Run: headless pygame with SDL's dummy video driver; simulated clock (each Clock.tick advances the game by its frame time, no real sleeping); random seed 0; keys injected as events and as key.get_pressed() state; no mouse input.
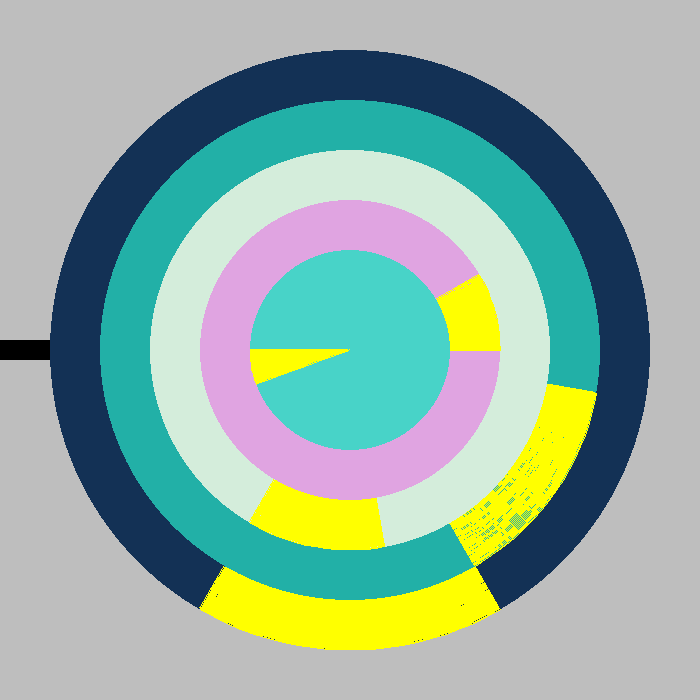
Frame 1 of 4 · flips 1–60 · no input
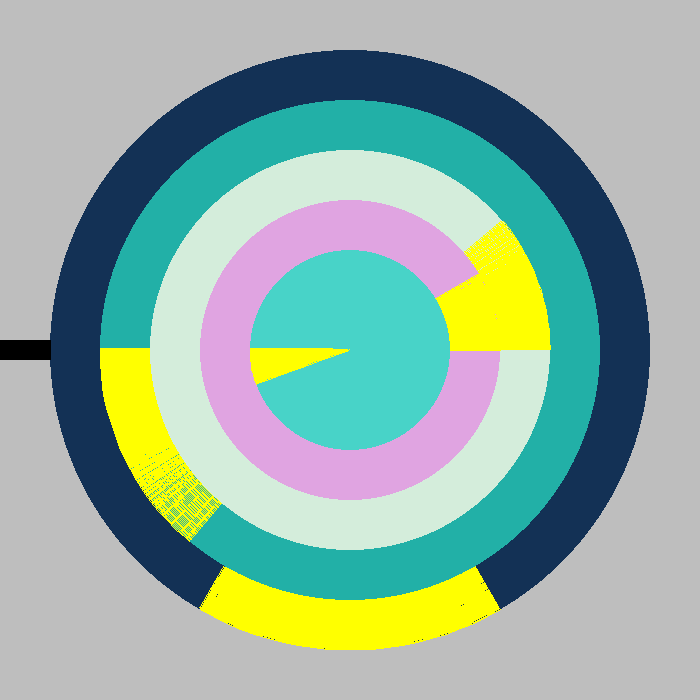
Frame 2 of 4 · flips 61–180 · tapped SPACE, RETURN · held RIGHT (→), D
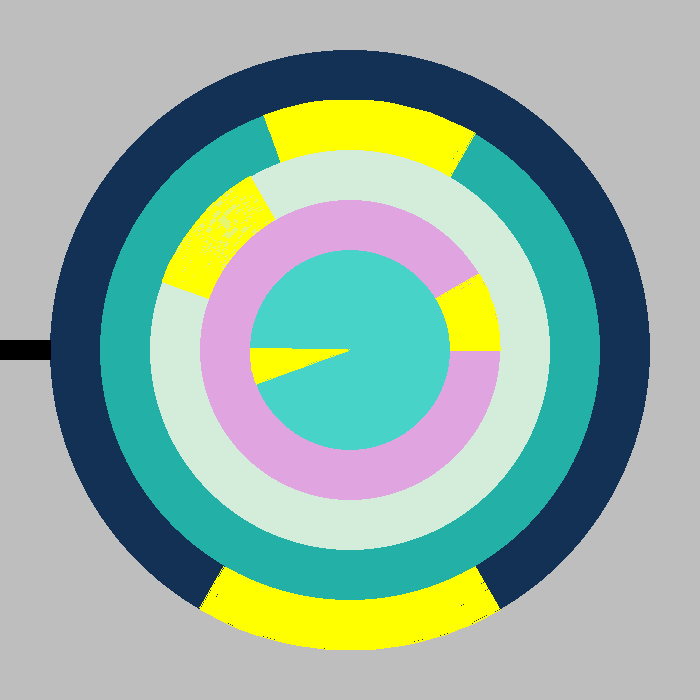
Frame 3 of 4 · flips 181–300 · held DOWN (↓), S
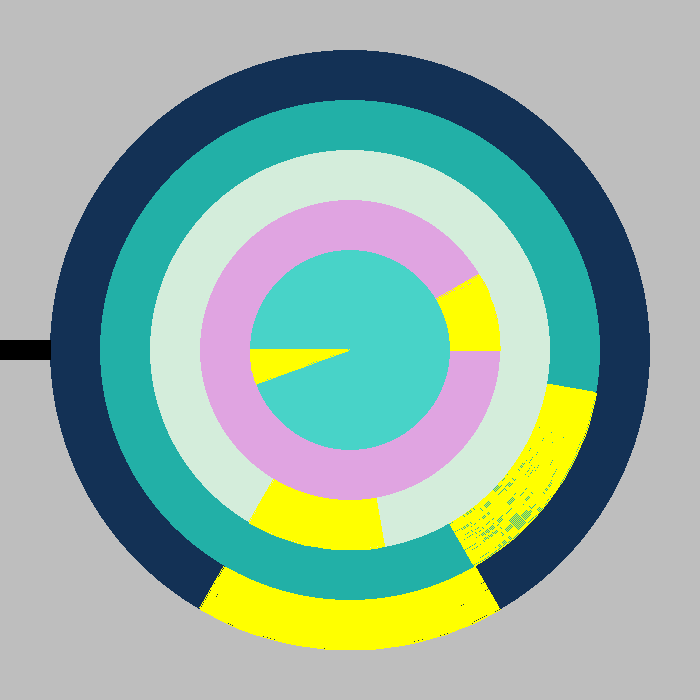
Frame 4 of 4 · flips 301–420 · held LEFT (←), A, UP (↑), W

The pygame program that drew these frames:

from math import radians
from random import randint, seed
import pygame
from pygame.locals import * 
seed(69)

class Disk:

    def __init__(self,size,speed,cone,neg=False):
        self.size = size
        self.speed = speed
        self.cone = cone
        self.spinning = True
        self.color = (randint(0,255),randint(0,255),randint(0,255))
        self.colorarc = (255,255,0)
        self.currad = 0
        self.neg = neg

    def update(self):
        if self.spinning:
            if not self.neg:
                self.currad += self.speed
            else:
                self.currad -= self.speed

    def draw(self):
        pygame.draw.circle(App.screen,self.color,[App.WIDTH//2,App.HEIGHT//2],self.size)
        pygame.draw.arc(App.screen, self.colorarc, [(App.WIDTH - 2*self.size)//2,(App.WIDTH - 2*self.size)//2, 2*self.size, 2*self.size], radians(self.currad), radians(self.currad+self.cone), self.size)


class App:

    def __init__(self):
        """Initialize pygame and the application."""
        pygame.init()
        flags = RESIZABLE
        App.WIDTH = 700
        App.HEIGHT = 700
        App.screen = pygame.display.set_mode((App.WIDTH, App.HEIGHT), flags)
        App.clock = pygame.time.Clock()

        App.disks = [Disk(size=300,speed=2,cone=60,neg=True),
                     Disk(size=250,speed=5,cone=50),
                     Disk(size=200,speed=8,cone=40,neg=True),
                     Disk(size=150,speed=12,cone=30),
                     Disk(size=100,speed=15,cone=20,neg=True)]
        
        App.running = True
        App.lines = [0]*App.disks[-1].cone

    def partialWin(self):
        """
        Draws keylock gain
        """
        curdisk = 0
        for i in range(len(App.disks)):
            if App.disks[i].spinning:
                break
            curdisk += 1


        for i in range(App.disks[-1].cone):
            length = 0
            while App.screen.get_at((length, App.HEIGHT//2 - App.disks[-1].cone//2 + i)) in [(255,255,0,255),(0,0,0,255)] \
                and ((curdisk == len(App.disks) and length <= App.WIDTH//2) or (length <= App.WIDTH//2-App.disks[curdisk].size)):
                length += 1
            App.lines[i] = length

    def run(self):
        """Run the main event loop."""
        while App.running:
            for event in pygame.event.get():
                if event.type == QUIT:
                    App.running = False
                elif event.type == pygame.KEYDOWN:
                    if event.key == pygame.K_SPACE:

                        found = False
                        for i in range(len(App.disks)):
                            if App.disks[i].spinning:
                                App.disks[i].spinning = False
                                found = True
                                self.partialWin()
                                break
                        
                        if not found:
                            #self.evalWin()
                            pass

            App.screen.fill(Color('gray'))

            # Update
            for disk in App.disks:
                disk.update()

            # Draw base key
            pygame.draw.rect(App.screen, (0,0,0),[0,App.HEIGHT//2 - App.disks[-1].cone//2, 
                                                        App.WIDTH//2, App.disks[-1].cone])
            # Draw disks
            for disk in App.disks:
                disk.draw()
            
            # Draw Key (black line)
            for ind,line in enumerate(App.lines):
                pygame.draw.line(App.screen, (0,0,0), [0,App.HEIGHT//2 - App.disks[-1].cone//2 + ind], [line,App.HEIGHT//2 - App.disks[-1].cone//2 + ind])


            pygame.display.update()
            self.clock.tick(30)

        pygame.quit()

if __name__ == '__main__':
    App().run()
